2-way image classification set "Split_Data" from GitHub (Sovelyu/Diplom); label vocabulary: non cancer, cancer.

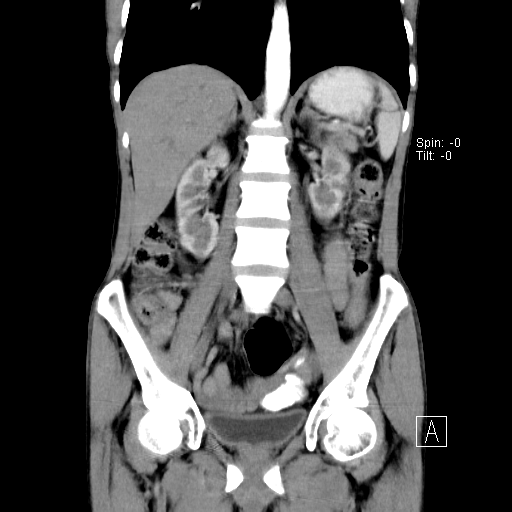
Label: non cancer

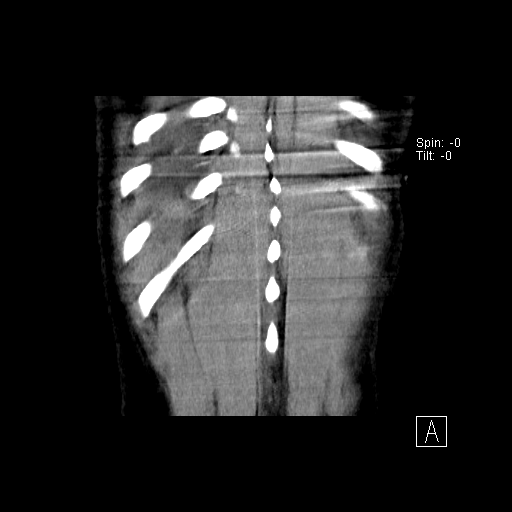
Label: non cancer

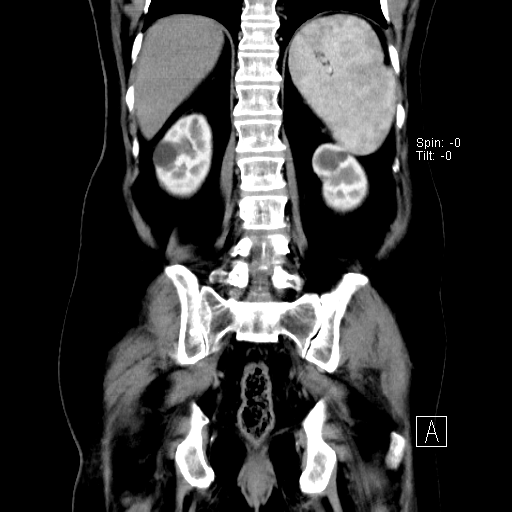
Label: cancer

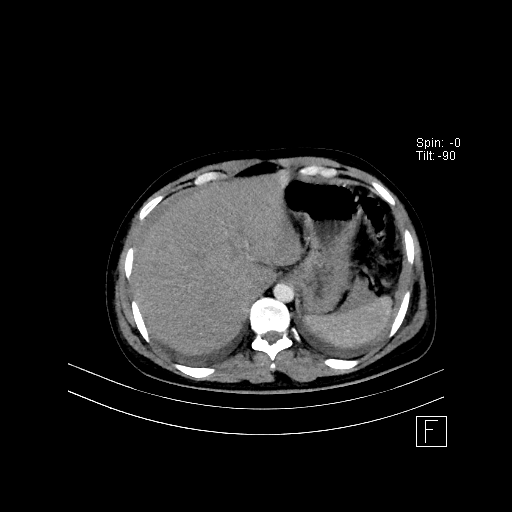
Label: non cancer

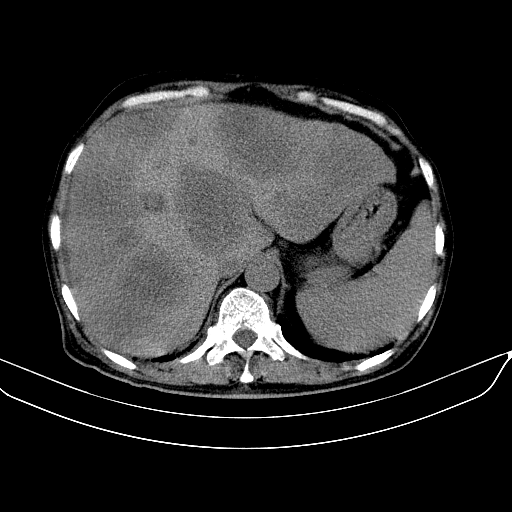
Label: cancer

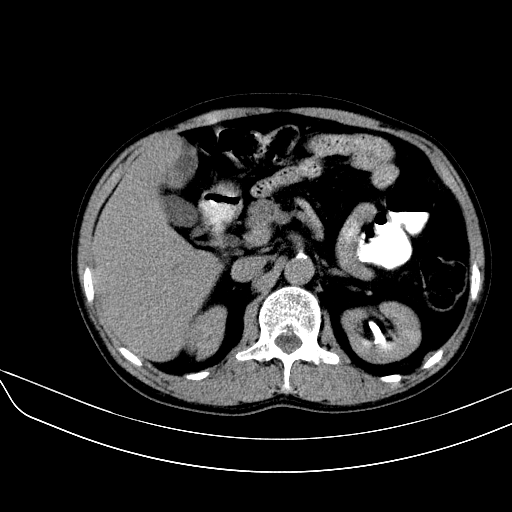
Label: cancer
